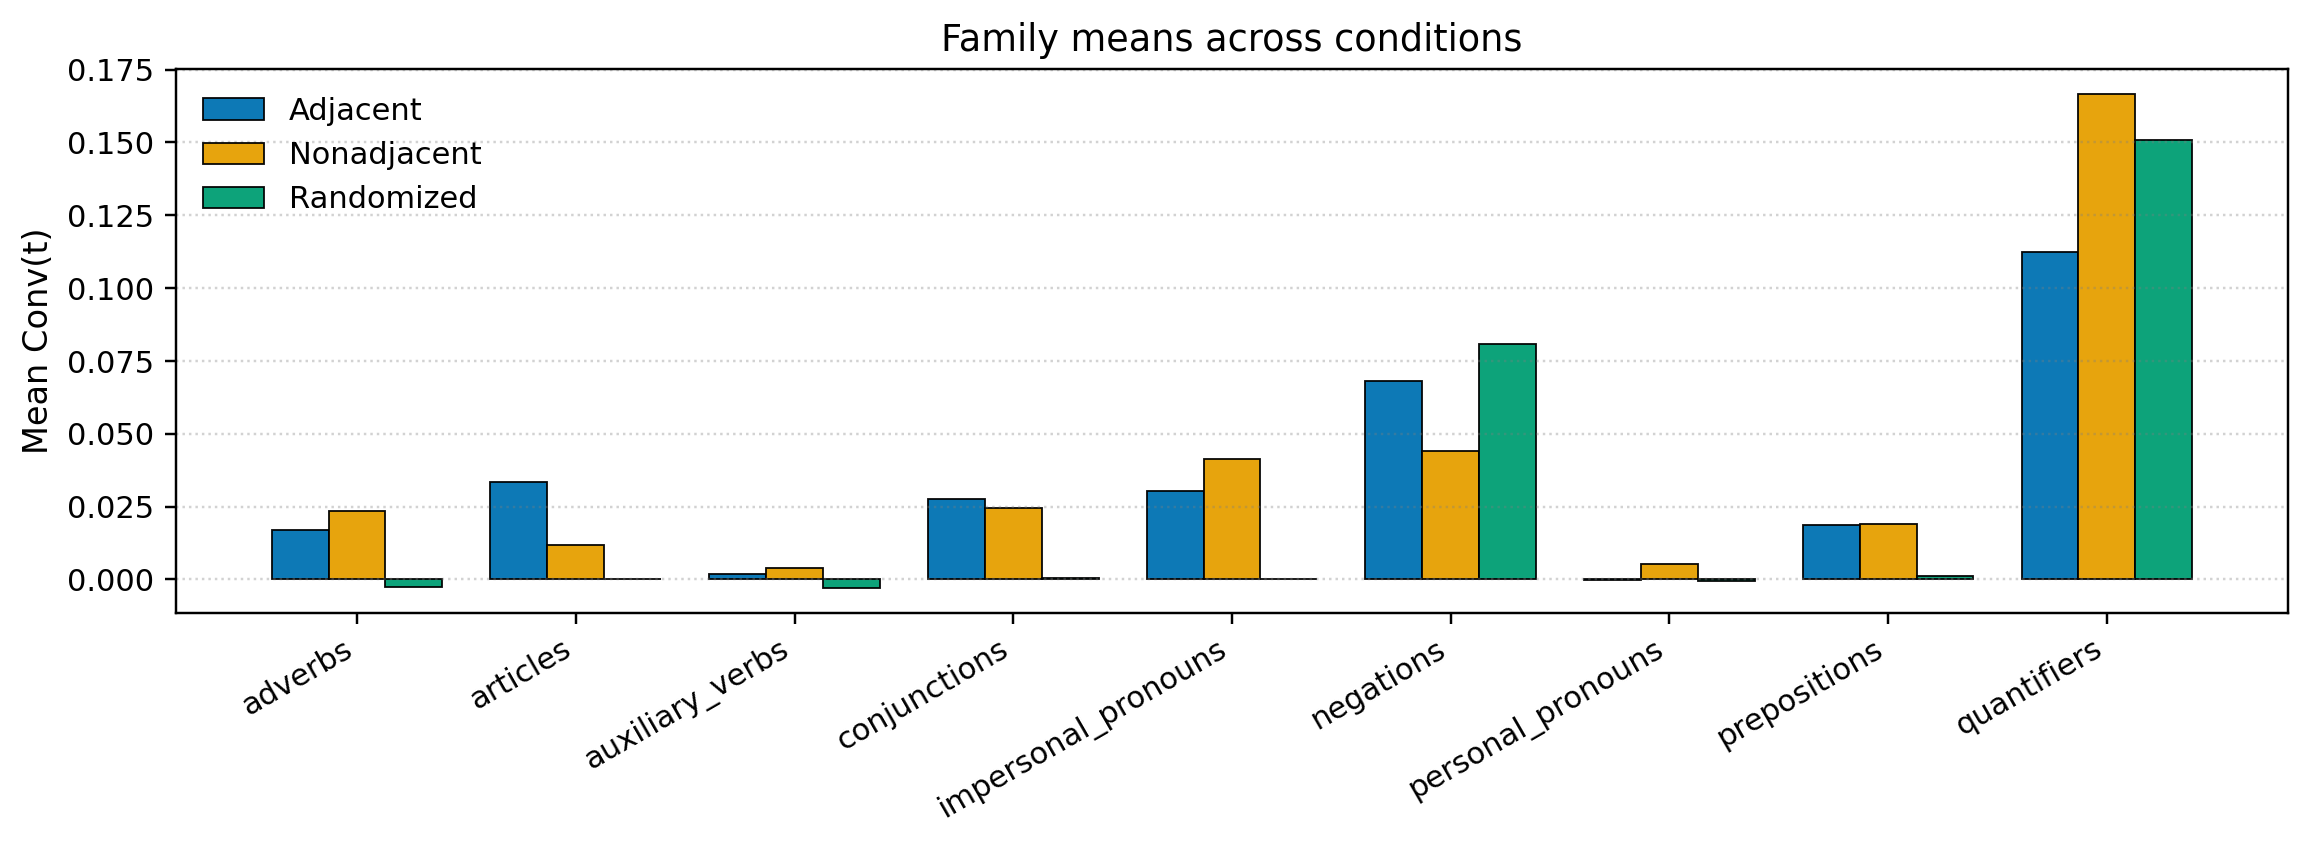

The table this chart was drawn from, first rows:
family, Adjacent, Nonadjacent, Randomized
adverbs, 0.01696, 0.02357, -0.002426
articles, 0.03335, 0.01185, 8.528730440421685e-05
auxiliary_verbs, 0.002018, 0.003953, -0.002967
conjunctions, 0.02776, 0.02452, 0.0005407
impersonal_pronouns, 0.03028, 0.04119, 0.000296
negations, 0.06827, 0.04417, 0.08071
personal_pronouns, -0.0001566, 0.005208, -0.000471
prepositions, 0.01875, 0.01909, 0.001327
quantifiers, 0.1125, 0.1667, 0.1508
